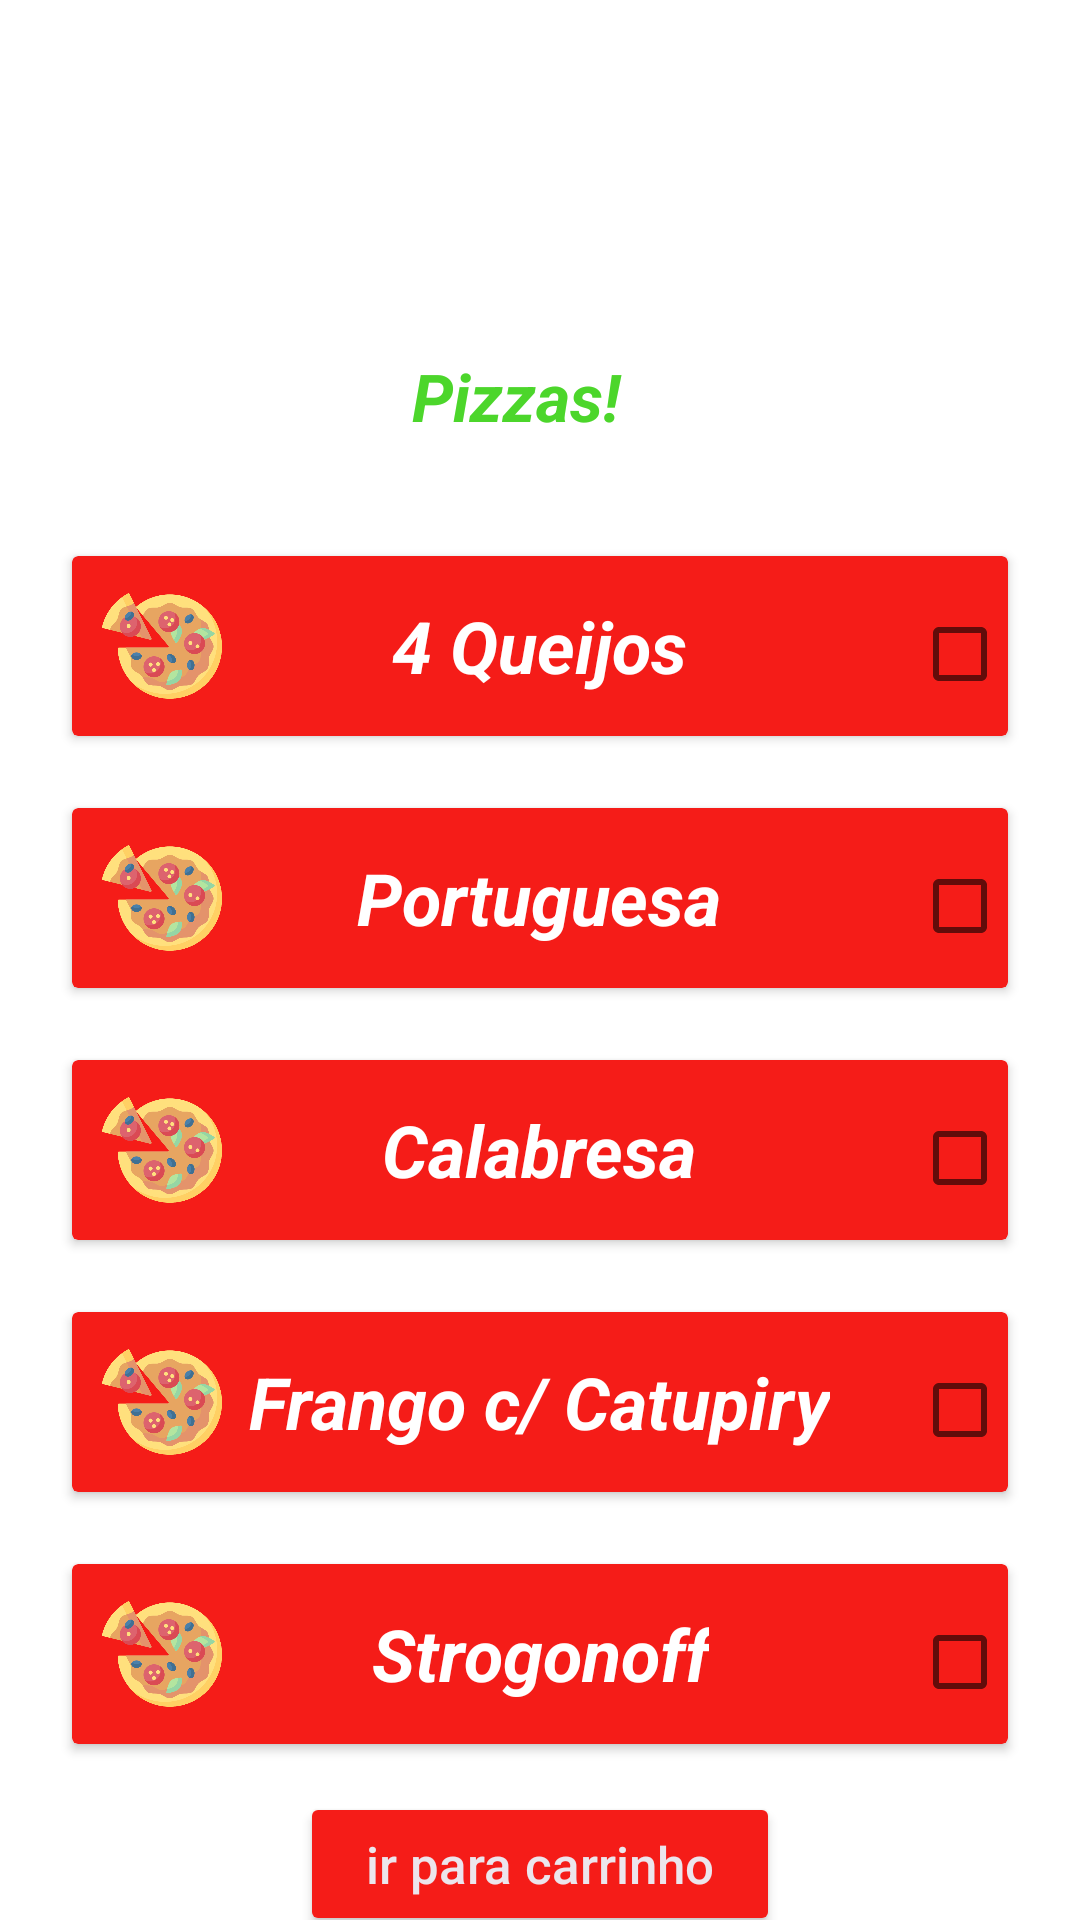

Here is an Android app screen rendered from its layout file. Give the layout XML and the strings, colors and styles it references.
<!-- AndroidManifest.xml: application theme Theme.FoodLovers -->
<!-- res/layout/activity_pizza.xml -->
<?xml version="1.0" encoding="utf-8"?>
<androidx.constraintlayout.widget.ConstraintLayout
    xmlns:android="http://schemas.android.com/apk/res/android"
    xmlns:app="http://schemas.android.com/apk/res-auto"
    xmlns:tools="http://schemas.android.com/tools"
    android:layout_width="match_parent"
    android:layout_height="match_parent"
    android:background="@drawable/loginbackground">

    <TextView
        android:id="@+id/tv_catalogo"
        android:layout_width="match_parent"
        android:layout_height="wrap_content"
        android:layout_marginTop="45dp"
        android:layout_marginEnd="16dp"
        android:gravity="center"
        android:text="Catálogo"
        android:textColor="@color/white"
        android:textSize="30sp"
        android:textStyle="bold|normal|italic"
        app:layout_constraintEnd_toEndOf="parent"
        app:layout_constraintStart_toStartOf="parent"
        app:layout_constraintTop_toTopOf="parent"
        tools:ignore="MissingConstraints" />

    <TextView
        android:id="@+id/tv_pizzas_catalogo"
        android:layout_width="match_parent"
        android:layout_height="wrap_content"
        android:layout_marginTop="32dp"
        android:layout_marginEnd="16dp"
        android:gravity="center"
        android:text="Pizzas!"
        android:textColor="@color/greenColor"
        android:textSize="22sp"
        android:textStyle="bold|normal|italic"
        app:layout_constraintEnd_toEndOf="parent"
        app:layout_constraintStart_toStartOf="parent"
        app:layout_constraintTop_toBottomOf="@+id/tv_catalogo"
        tools:ignore="MissingConstraints" />

    <androidx.cardview.widget.CardView
        android:id="@+id/cv_pizza_4queijos"
        android:layout_width="0dp"
        android:layout_height="60dp"
        android:layout_marginStart="24dp"
        android:layout_marginTop="100dp"
        android:layout_marginEnd="24dp"
        android:backgroundTint="@color/pepperColor"
        app:layout_constraintEnd_toEndOf="parent"
        app:layout_constraintHorizontal_bias="0.0"
        app:layout_constraintStart_toStartOf="parent"
        app:layout_constraintTop_toBottomOf="@+id/tv_catalogo">

        <CheckBox
            android:id="@+id/cb_pizza4_queijos"
            android:layout_width="wrap_content"
            android:layout_height="wrap_content"
            android:layout_marginLeft="280dp"
            android:layout_marginTop="7dp"
            android:text="add" />

        <TextView
            android:id="@+id/pizza_4queijos"
            android:layout_width="wrap_content"
            android:layout_height="wrap_content"
            android:layout_gravity="center"
            android:gravity="center"
            android:text="4 Queijos"
            android:textColor="@color/white"
            android:textSize="24sp"
            android:textStyle="bold|normal|italic" />

        <ImageView
            android:layout_width="40dp"
            android:layout_height="40dp"
            android:layout_margin="10dp"
            android:src="@drawable/pizza" />

    </androidx.cardview.widget.CardView>

    <androidx.cardview.widget.CardView
        android:id="@+id/cv_pizza_portuguesa"
        android:layout_width="0dp"
        android:layout_height="60dp"
        android:layout_marginStart="24dp"
        android:layout_marginTop="24dp"
        android:layout_marginEnd="24dp"
        android:backgroundTint="@color/pepperColor"
        app:layout_constraintEnd_toEndOf="parent"
        app:layout_constraintHorizontal_bias="0.0"
        app:layout_constraintStart_toStartOf="parent"
        app:layout_constraintTop_toBottomOf="@+id/cv_pizza_4queijos"
        tools:ignore="MissingConstraints">

        <CheckBox
            android:id="@+id/cb_pizza_portuguesa"
            android:layout_width="wrap_content"
            android:layout_height="wrap_content"
            android:layout_marginLeft="280dp"
            android:layout_marginTop="7dp"
            android:text="add" />

        <TextView
            android:id="@+id/pizza"
            android:layout_width="wrap_content"
            android:layout_height="wrap_content"
            android:layout_gravity="center"
            android:gravity="center"
            android:text="Portuguesa"
            android:textColor="@color/white"
            android:textSize="24sp"
            android:textStyle="bold|normal|italic" />

        <ImageView
            android:layout_width="40dp"
            android:layout_height="40dp"
            android:layout_margin="10dp"
            android:src="@drawable/pizza" />

    </androidx.cardview.widget.CardView>

    <androidx.cardview.widget.CardView
        android:id="@+id/cv_pizza_calabresa"
        android:layout_width="0dp"
        android:layout_height="60dp"
        android:layout_marginStart="24dp"
        android:layout_marginTop="24dp"
        android:layout_marginEnd="24dp"
        android:backgroundTint="@color/pepperColor"
        app:layout_constraintEnd_toEndOf="parent"
        app:layout_constraintHorizontal_bias="0.0"
        app:layout_constraintStart_toStartOf="parent"
        app:layout_constraintTop_toBottomOf="@+id/cv_pizza_portuguesa"
        tools:ignore="MissingConstraints">

        <CheckBox
            android:id="@+id/cb_pizza_calabresa"
            android:layout_width="wrap_content"
            android:layout_height="wrap_content"
            android:layout_marginLeft="280dp"
            android:layout_marginTop="7dp"
            android:text="add" />

        <TextView
            android:id="@+id/pizza"
            android:layout_width="wrap_content"
            android:layout_height="wrap_content"
            android:layout_gravity="center"
            android:gravity="center"
            android:text="Calabresa"
            android:textColor="@color/white"
            android:textSize="24sp"
            android:textStyle="bold|normal|italic"
            tools:ignore="DuplicateIds" />

        <ImageView
            android:layout_width="40dp"
            android:layout_height="40dp"
            android:layout_margin="10dp"
            android:src="@drawable/pizza" />

    </androidx.cardview.widget.CardView>


    <androidx.cardview.widget.CardView
        android:id="@+id/cv_pizza_frango"
        android:layout_width="0dp"
        android:layout_height="60dp"
        android:layout_marginStart="24dp"
        android:layout_marginTop="24dp"
        android:layout_marginEnd="24dp"
        android:backgroundTint="@color/pepperColor"
        app:layout_constraintEnd_toEndOf="parent"
        app:layout_constraintHorizontal_bias="0.0"
        app:layout_constraintStart_toStartOf="parent"
        app:layout_constraintTop_toBottomOf="@+id/cv_pizza_calabresa"
        tools:ignore="MissingConstraints">

        <CheckBox
            android:id="@+id/cb_pizza_frango"
            android:layout_width="wrap_content"
            android:layout_height="wrap_content"
            android:layout_marginLeft="280dp"
            android:layout_marginTop="7dp"
            android:text="add" />

        <TextView
            android:id="@+id/pizza"
            android:layout_width="wrap_content"
            android:layout_height="wrap_content"
            android:layout_gravity="center"
            android:gravity="center"
            android:text="Frango c/ Catupiry"
            android:textColor="@color/white"
            android:textSize="24sp"
            android:textStyle="bold|normal|italic"
            tools:ignore="DuplicateIds" />

        <ImageView
            android:layout_width="40dp"
            android:layout_height="40dp"
            android:layout_margin="10dp"
            android:src="@drawable/pizza" />

    </androidx.cardview.widget.CardView>

    <androidx.cardview.widget.CardView
        android:id="@+id/cv_pizza_strogonoff"
        android:layout_width="0dp"
        android:layout_height="60dp"
        android:layout_marginStart="24dp"
        android:layout_marginTop="24dp"
        android:layout_marginEnd="24dp"
        android:backgroundTint="@color/pepperColor"
        app:layout_constraintEnd_toEndOf="parent"
        app:layout_constraintHorizontal_bias="0.0"
        app:layout_constraintStart_toStartOf="parent"
        app:layout_constraintTop_toBottomOf="@+id/cv_pizza_frango"
        tools:ignore="MissingConstraints">

        <CheckBox
            android:id="@+id/cb_pizza_strogonoff"
            android:layout_width="wrap_content"
            android:layout_height="wrap_content"
            android:layout_marginLeft="280dp"
            android:layout_marginTop="7dp"
            android:text="add" />

        <TextView
            android:id="@+id/pizza"
            android:layout_width="wrap_content"
            android:layout_height="wrap_content"
            android:layout_gravity="center"
            android:gravity="center"
            android:text="Strogonoff"
            android:textColor="@color/white"
            android:textSize="24sp"
            android:textStyle="bold|normal|italic"
            tools:ignore="DuplicateIds" />

        <ImageView
            android:layout_width="40dp"
            android:layout_height="40dp"
            android:layout_margin="10dp"
            android:src="@drawable/pizza" />

    </androidx.cardview.widget.CardView>

    <Button
        android:id="@+id/tv_irCarrinho"
        android:layout_width="match_parent"
        android:layout_height="wrap_content"
        android:layout_gravity="center"
        android:layout_marginStart="100dp"
        android:layout_marginTop="16dp"
        android:layout_marginEnd="100dp"
        android:elevation="15dp"
        android:gravity="center"
        android:text="@string/ir_para_carrinho"
        android:textAllCaps="false"
        android:textColor="@color/textColor"
        android:textSize="17sp"
        app:backgroundTint="@color/pepperColor"
        app:layout_constraintEnd_toEndOf="parent"
        app:layout_constraintHorizontal_bias="0.0"
        app:layout_constraintStart_toStartOf="parent"
        app:layout_constraintTop_toBottomOf="@+id/cv_pizza_strogonoff"
        app:shapeAppearanceOverlay="@style/Button5" />

</androidx.constraintlayout.widget.ConstraintLayout>
<!-- resources referenced by this layout -->
<resources>
  <color name="greenColor">#4CD62B </color>
  <color name="pepperColor">#F51C18</color>
  <color name="textColor">#ECE5EC</color>
  <color name="white">#FFFFFFFF</color>
  <!-- drawable pizza: png bitmap (drawable, 49177 bytes) -->
  <string name="ir_para_carrinho">ir para carrinho</string>
  <style name="Button5">
              <item name="cornerSize">50%</item>
          </style>
  <style name="Theme.FoodLovers" parent="Theme.MaterialComponents.DayNight.NoActionBar">
          
          <item name="colorPrimary">@color/black</item>
          <item name="colorPrimaryVariant">@color/black</item>
          <item name="colorOnPrimary">@color/white</item>
          
          <item name="colorSecondary">@color/teal_200</item>
          <item name="colorSecondaryVariant">@color/teal_700</item>
          <item name="colorOnSecondary">@color/black</item>
          
          <item name="android:statusBarColor" tools:targetApi="l">?attr/colorPrimaryVariant</item>
          
      </style>
  <color name="black">#FF000000</color>
  <color name="teal_200">#FF03DAC5</color>
  <color name="teal_700">#FF018786</color>
</resources>
